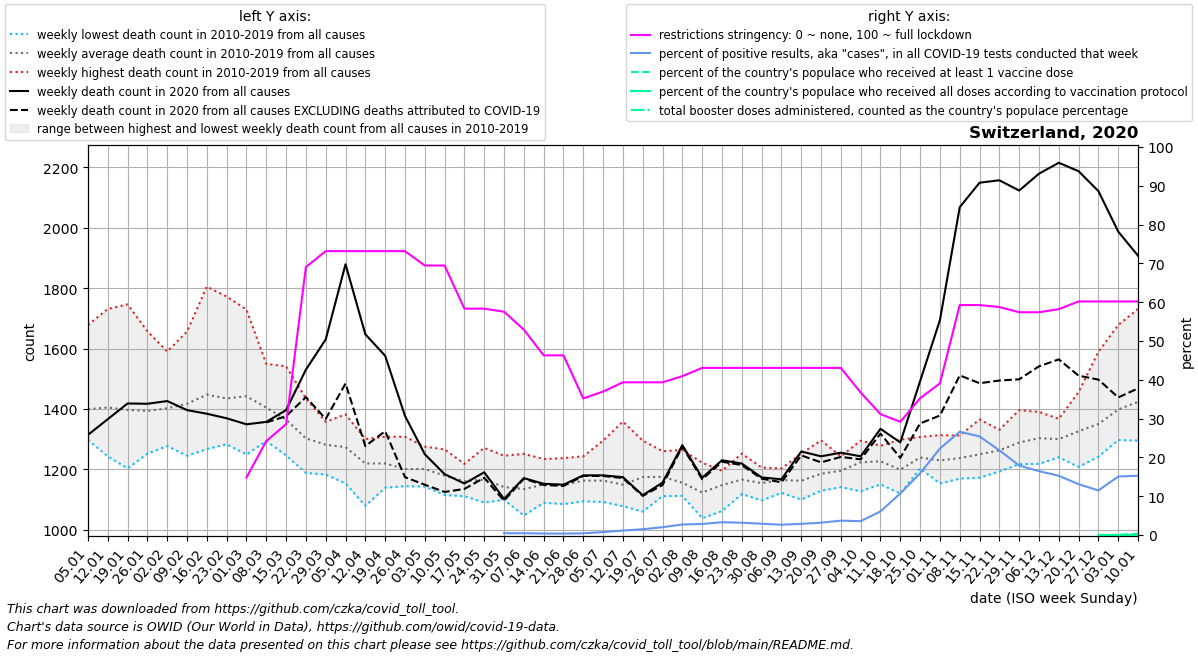

Source data for this figure (header and first rows):
date, location, time_unit, time, deaths_2010_all_ages, deaths_2011_all_ages, deaths_2012_all_ages, deaths_2013_all_ages, deaths_2014_all_ages, deaths_2015_all_ages, deaths_2016_all_ages, deaths_2017_all_ages, deaths_2018_all_ages, deaths_2019_all_ages, deaths_2020_all_ages, deaths_2021_all_ages, deaths_2022_all_ages, new_deaths, new_cases_smoothed, new_tests_smoothed, positive_test_percent, stringency_index, people_vaccinated, people_fully_vaccinated
2020-01-05, Switzerland, weekly, 1, 1301, 1359, 1361, 1297, 1330, 1423, 1340, 1678, 1561, 1341, 1314, 1907, 1544, , , , , , , 
2020-01-12, Switzerland, weekly, 2, 1280, 1297, 1357, 1421, 1295, 1494, 1243, 1731, 1541, 1389, 1366, 1791, 1510, , , , , , , 
2020-01-19, Switzerland, weekly, 3, 1203, 1248, 1345, 1410, 1316, 1524, 1323, 1746, 1494, 1358, 1418, 1761, 1484, , , , , , , 
2020-01-26, Switzerland, weekly, 4, 1252, 1299, 1353, 1413, 1327, 1480, 1351, 1657, 1397, 1403, 1417, 1611, 1476, , , , , , , 
2020-02-02, Switzerland, weekly, 5, 1297, 1277, 1344, 1442, 1327, 1590, 1345, 1564, 1397, 1439, 1426, 1439, 1465, , , , , , , 
2020-02-09, Switzerland, weekly, 6, 1245, 1250, 1419, 1458, 1288, 1656, 1340, 1592, 1441, 1481, 1396, 1410, 1454, , , , , , , 
2020-02-16, Switzerland, weekly, 7, 1427, 1267, 1432, 1504, 1308, 1805, 1313, 1402, 1458, 1555, 1384, 1299, 1558, , , , , , , 
2020-02-23, Switzerland, weekly, 8, 1323, 1283, 1402, 1439, 1358, 1772, 1380, 1383, 1478, 1527, 1369, 1312, 1440, , , , , , , 
2020-03-01, Switzerland, weekly, 9, 1306, 1249, 1415, 1472, 1371, 1729, 1320, 1395, 1636, 1527, 1349, 1281, 1465, , 3.857, , , 14.81, , 
2020-03-08, Switzerland, weekly, 10, 1366, 1294, 1336, 1470, 1343, 1549, 1355, 1348, 1532, 1452, 1357, 1287, 1480, 2.0, 151.1, , , 24.21, , 
2020-03-15, Switzerland, weekly, 11, 1322, 1246, 1402, 1431, 1304, 1541, 1278, 1262, 1482, 1379, 1396, 1229, 1543, 20.0, 820.9, , , 28.57, , 
2020-03-22, Switzerland, weekly, 12, 1250, 1188, 1237, 1358, 1293, 1435, 1294, 1239, 1380, 1351, 1530, 1271, 1550, 91.0, 3497, , , 69.05, , 
2020-03-29, Switzerland, weekly, 13, 1220, 1285, 1317, 1357, 1221, 1293, 1269, 1183, 1348, 1322, 1630, 1244, 1543, 263.0, 7410, , , 73.15, , 
2020-04-05, Switzerland, weekly, 14, 1153, 1227, 1295, 1329, 1230, 1302, 1242, 1234, 1339, 1382, 1879, 1259, 1449, 395.0, 6731, , , 73.15, , 
2020-04-12, Switzerland, weekly, 15, 1155, 1079, 1282, 1280, 1222, 1229, 1224, 1201, 1300, 1222, 1647, 1253, 1327, 370.0, 5140, , , 73.15, , 
2020-04-19, Switzerland, weekly, 16, 1205, 1203, 1219, 1221, 1205, 1284, 1139, 1181, 1229, 1308, 1576, 1251, 1358, 250.0, 2943, , , 73.15, , 
2020-04-26, Switzerland, weekly, 17, 1150, 1158, 1308, 1257, 1144, 1215, 1175, 1223, 1147, 1233, 1377, 1276, 1275, 203.0, 1784, , , 73.15, , 
2020-05-03, Switzerland, weekly, 18, 1143, 1198, 1162, 1165, 1202, 1275, 1172, 1210, 1226, 1256, 1250, 1219, 1244, 101.0, 1064, , , 69.44, , 
2020-05-10, Switzerland, weekly, 19, 1176, 1116, 1186, 1115, 1217, 1161, 1149, 1204, 1200, 1266, 1184, 1259, 1193, 59.0, 584.4, , , 69.44, , 
2020-05-17, Switzerland, weekly, 20, 1190, 1111, 1117, 1161, 1153, 1152, 1176, 1207, 1117, 1218, 1153, 1191, 1261, 18.0, 333.4, , , 58.33, , 
2020-05-24, Switzerland, weekly, 21, 1163, 1090, 1105, 1107, 1161, 1129, 1227, 1186, 1223, 1271, 1190, 1209, 1175, 18.0, 208.9, , , 58.33, , 
2020-05-31, Switzerland, weekly, 22, 1120, 1116, 1138, 1128, 1133, 1099, 1150, 1126, 1159, 1245, 1102, 1217, 1168, 6.0, 125.6, 7541, 0.466, 57.54, , 
2020-06-07, Switzerland, weekly, 23, 1151, 1073, 1047, 1147, 1114, 1171, 1104, 1108, 1178, 1251, 1171, 1111, 1163, 2.0, 113.4, 24371, 0.467, 52.91, , 
2020-06-14, Switzerland, weekly, 24, 1089, 1112, 1175, 1192, 1234, 1169, 1113, 1120, 1119, 1171, 1152, 1201, 1299, 4.0, 125.9, 32765, 0.383, 46.3, , 
2020-06-21, Switzerland, weekly, 25, 1085, 1108, 1146, 1187, 1090, 1100, 1237, 1196, 1127, 1210, 1149, 1191, 1320, 4.0, 164.7, 44826, 0.37, 46.3, , 
2020-06-28, Switzerland, weekly, 26, 1154, 1155, 1142, 1120, 1094, 1197, 1172, 1166, 1181, 1243, 1180, 1190, 1230, 2.0, 237.4, 53434, 0.44, 35.19, , 
2020-07-05, Switzerland, weekly, 27, 1115, 1114, 1105, 1170, 1166, 1295, 1092, 1158, 1152, 1258, 1180, 1171, 1194, 2.0, 521, 68268, 0.758, 36.97, , 
2020-07-12, Switzerland, weekly, 28, 1133, 1120, 1118, 1114, 1097, 1358, 1164, 1087, 1078, 1225, 1174, 1184, , 3.0, 629.6, 54861, 1.153, 39.35, , 
2020-07-19, Switzerland, weekly, 29, 1060, 1100, 1089, 1187, 1196, 1295, 1235, 1151, 1223, 1206, 1114, 1220, , 2.0, 672.4, 45023, 1.499, 39.35, , 
2020-07-26, Switzerland, weekly, 30, 1111, 1162, 1150, 1207, 1161, 1174, 1181, 1121, 1222, 1260, 1156, 1166, , 8.0, 751.7, 37597, 2.012, 39.35, , 
2020-08-02, Switzerland, weekly, 31, 1112, 1126, 1130, 1151, 1182, 1140, 1113, 1200, 1264, 1139, 1280, 1170, , 5.0, 996.7, 36617, 2.717, 40.94, , 
2020-08-09, Switzerland, weekly, 32, 1096, 1099, 1038, 1103, 1071, 1215, 1150, 1099, 1222, 1138, 1172, 1318, , 5.0, 1088, 38244, 2.846, 43.06, , 
2020-08-16, Switzerland, weekly, 33, 1062, 1167, 1128, 1186, 1116, 1195, 1166, 1128, 1187, 1142, 1230, 1255, , 5.0, 1311, 39609, 3.301, 43.06, , 
2020-08-23, Switzerland, weekly, 34, 1119, 1214, 1189, 1133, 1118, 1152, 1131, 1207, 1145, 1252, 1219, 1241, , 5.0, 1636, 51887, 3.168, 43.06, , 
2020-08-30, Switzerland, weekly, 35, 1120, 1132, 1097, 1176, 1192, 1172, 1137, 1164, 1206, 1147, 1173, 1337, , 4.0, 1958, 67271, 2.915, 43.06, , 
2020-09-06, Switzerland, weekly, 36, 1203, 1122, 1143, 1178, 1162, 1151, 1184, 1153, 1178, 1172, 1167, 1339, , 10.0, 2185, 82396, 2.655, 43.06, , 
2020-09-13, Switzerland, weekly, 37, 1127, 1100, 1169, 1116, 1145, 1188, 1103, 1190, 1230, 1252, 1259, 1347, , 13.0, 2603, 90347, 2.88, 43.06, , 
2020-09-20, Switzerland, weekly, 38, 1189, 1129, 1183, 1174, 1131, 1130, 1180, 1265, 1177, 1296, 1243, 1309, , 20.0, 2790, 87487, 3.184, 43.06, , 
2020-09-27, Switzerland, weekly, 39, 1231, 1141, 1161, 1183, 1143, 1188, 1212, 1243, 1212, 1237, 1255, 1320, , 14.0, 2733, 73866, 3.703, 43.06, , 
2020-10-04, Switzerland, weekly, 40, 1220, 1151, 1248, 1127, 1210, 1235, 1286, 1295, 1225, 1234, 1243, 1249, , 10.0, 2365, 66296, 3.567, 36.71, , 
2020-10-11, Switzerland, weekly, 41, 1265, 1213, 1193, 1150, 1226, 1168, 1271, 1268, 1233, 1278, 1334, 1313, , 16.0, 4925, 80024, 6.088, 31.15, , 
2020-10-18, Switzerland, weekly, 42, 1163, 1120, 1152, 1153, 1184, 1220, 1277, 1210, 1211, 1298, 1289, 1337, , 51.0, 11907, 110129, 10.72, 29.17, , 
2020-10-25, Switzerland, weekly, 43, 1223, 1261, 1252, 1211, 1257, 1203, 1230, 1214, 1233, 1307, 1492, 1375, , 140.0, 25066, 156627, 15.9, 35.25, , 
2020-11-01, Switzerland, weekly, 44, 1244, 1190, 1178, 1204, 1229, 1286, 1313, 1153, 1272, 1224, 1694, 1319, , 316.0, 46075, 206026, 22.3, 39.09, , 
2020-11-08, Switzerland, weekly, 45, 1228, 1170, 1189, 1213, 1276, 1169, 1286, 1312, 1263, 1264, 2068, 1430, , 557.0, 56787, 213570, 26.61, 59.26, , 
2020-11-15, Switzerland, weekly, 46, 1183, 1204, 1211, 1172, 1309, 1199, 1353, 1251, 1248, 1365, 2149, 1516, , 664.0, 48657, 191354, 25.4, 59.26, , 
2020-11-22, Switzerland, weekly, 47, 1205, 1229, 1269, 1247, 1299, 1257, 1193, 1318, 1280, 1331, 2157, 1591, , 663.0, 36131, 165311, 21.82, 58.73, , 
2020-11-29, Switzerland, weekly, 48, 1217, 1260, 1217, 1219, 1296, 1255, 1331, 1396, 1321, 1375, 2123, 1719, , 625.0, 28664, 160101, 17.91, 57.41, , 
2020-12-06, Switzerland, weekly, 49, 1276, 1248, 1273, 1337, 1299, 1307, 1294, 1390, 1389, 1218, 2179, 1793, , 638.0, 26279, 159659, 16.46, 57.41, , 
2020-12-13, Switzerland, weekly, 50, 1287, 1289, 1273, 1264, 1265, 1240, 1301, 1357, 1356, 1367, 2215, 1712, , 651.0, 28501, 187429, 15.27, 58.2, , 
2020-12-20, Switzerland, weekly, 51, 1271, 1292, 1288, 1230, 1344, 1208, 1446, 1456, 1322, 1401, 2187, 1589, , 677.0, 30371, 232614, 13.09, 60.19, , 
2020-12-27, Switzerland, weekly, 52, 1333, 1242, 1357, 1282, 1351, 1294, 1589, 1375, 1349, 1329, 2121, 1638, , 624.0, 27004, 235149, 11.49, 60.19, 681.3, 1.286
2021-01-03, Switzerland, weekly, 53, 1359, 1361, 1297, 1330, 1423, 1317, 1678, 1561, 1341, 1314, 1987, 1544, , 549.0, 24216, 162247, 15.08, 60.19, 5466, 10.86
2021-01-10, Switzerland, weekly, 1, 1297, 1357, 1421, 1295, 1494, 1340, 1731, 1541, 1389, 1366, 1907, 1510, , 439.0, 24227, 158580, 15.28, 60.19, 28074, 46.29
